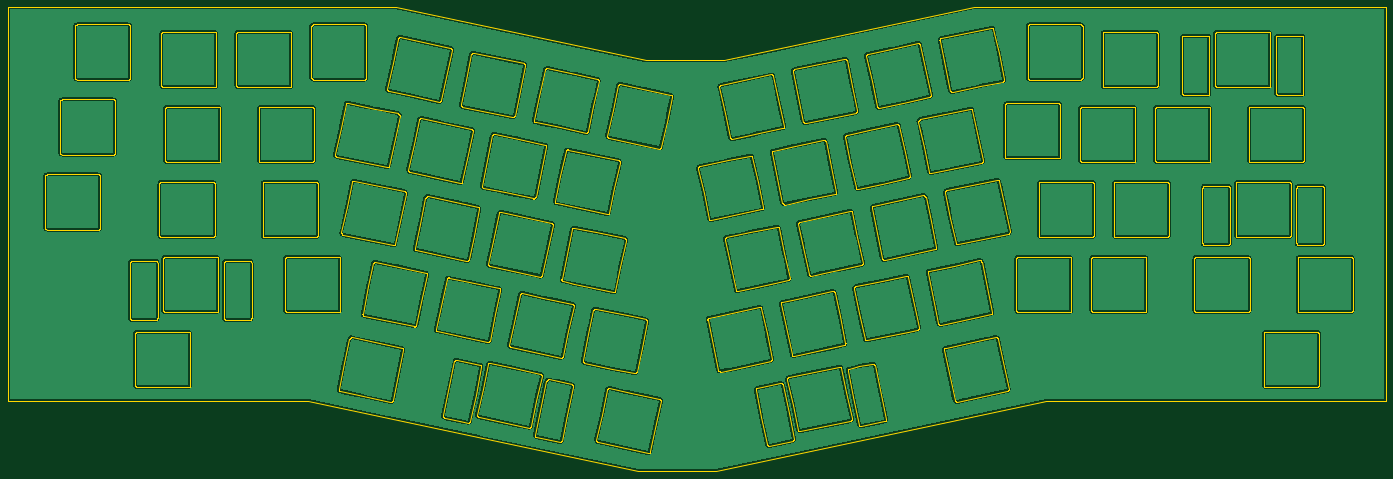
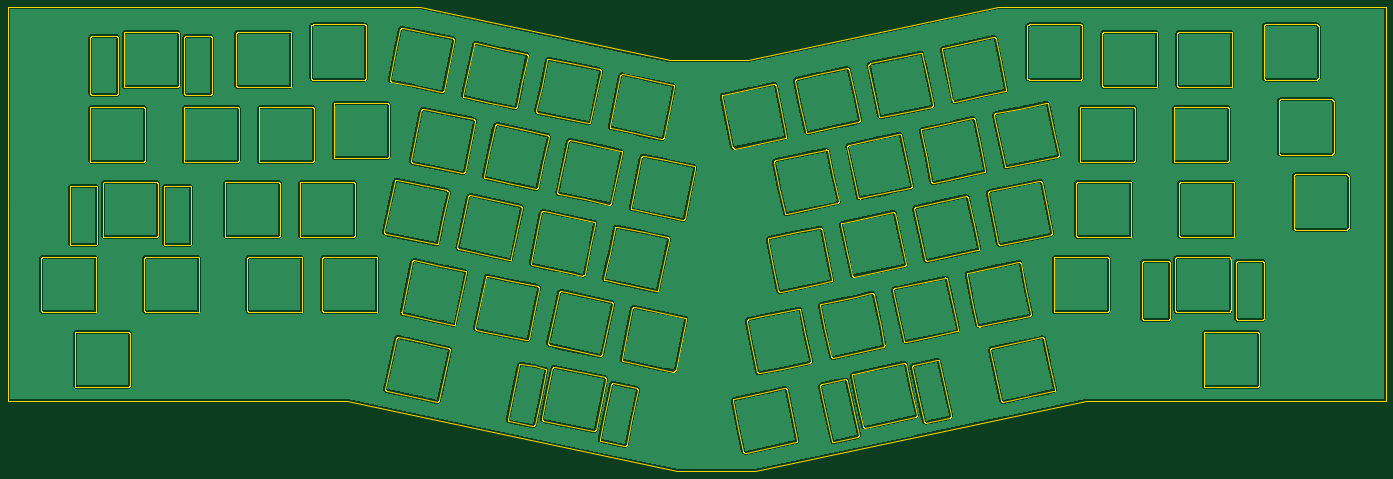
Circuit board: 9 layer files. Board 350.0 x 117.8 mm.
- bottom_copper: Alice plate-B_Cu.gbr (812772 bytes)
- bottom_mask: Alice plate-B_Mask.gbr (459 bytes)
- paste: Alice plate-B_Paste.gbr (454 bytes)
- bottom_silk: Alice plate-B_Silkscreen.gbr (455 bytes)
- outline: Alice plate-Edge_Cuts.gbr (1462388 bytes)
- top_copper: Alice plate-F_Cu.gbr (812772 bytes)
- top_mask: Alice plate-F_Mask.gbr (459 bytes)
- paste: Alice plate-F_Paste.gbr (454 bytes)
- top_silk: Alice plate-F_Silkscreen.gbr (455 bytes)

=== bottom_copper: Alice plate-B_Cu.gbr (812772 bytes, source omitted) ===
=== bottom_mask: Alice plate-B_Mask.gbr ===
%TF.GenerationSoftware,KiCad,Pcbnew,9.0.5*%
%TF.CreationDate,2025-12-02T00:12:30+01:00*%
%TF.ProjectId,Alice plate,416c6963-6520-4706-9c61-74652e6b6963,rev?*%
%TF.SameCoordinates,Original*%
%TF.FileFunction,Soldermask,Bot*%
%TF.FilePolarity,Negative*%
%FSLAX46Y46*%
G04 Gerber Fmt 4.6, Leading zero omitted, Abs format (unit mm)*
G04 Created by KiCad (PCBNEW 9.0.5) date 2025-12-02 00:12:30*
%MOMM*%
%LPD*%
G01*
G04 APERTURE LIST*
G04 APERTURE END LIST*
M02*

=== paste: Alice plate-B_Paste.gbr ===
%TF.GenerationSoftware,KiCad,Pcbnew,9.0.5*%
%TF.CreationDate,2025-12-02T00:12:30+01:00*%
%TF.ProjectId,Alice plate,416c6963-6520-4706-9c61-74652e6b6963,rev?*%
%TF.SameCoordinates,Original*%
%TF.FileFunction,Paste,Bot*%
%TF.FilePolarity,Positive*%
%FSLAX46Y46*%
G04 Gerber Fmt 4.6, Leading zero omitted, Abs format (unit mm)*
G04 Created by KiCad (PCBNEW 9.0.5) date 2025-12-02 00:12:30*
%MOMM*%
%LPD*%
G01*
G04 APERTURE LIST*
G04 APERTURE END LIST*
M02*

=== bottom_silk: Alice plate-B_Silkscreen.gbr ===
%TF.GenerationSoftware,KiCad,Pcbnew,9.0.5*%
%TF.CreationDate,2025-12-02T00:12:30+01:00*%
%TF.ProjectId,Alice plate,416c6963-6520-4706-9c61-74652e6b6963,rev?*%
%TF.SameCoordinates,Original*%
%TF.FileFunction,Legend,Bot*%
%TF.FilePolarity,Positive*%
%FSLAX46Y46*%
G04 Gerber Fmt 4.6, Leading zero omitted, Abs format (unit mm)*
G04 Created by KiCad (PCBNEW 9.0.5) date 2025-12-02 00:12:30*
%MOMM*%
%LPD*%
G01*
G04 APERTURE LIST*
G04 APERTURE END LIST*
M02*

=== outline: Alice plate-Edge_Cuts.gbr (1462388 bytes, source omitted) ===
=== top_copper: Alice plate-F_Cu.gbr (812772 bytes, source omitted) ===
=== top_mask: Alice plate-F_Mask.gbr ===
%TF.GenerationSoftware,KiCad,Pcbnew,9.0.5*%
%TF.CreationDate,2025-12-02T00:12:30+01:00*%
%TF.ProjectId,Alice plate,416c6963-6520-4706-9c61-74652e6b6963,rev?*%
%TF.SameCoordinates,Original*%
%TF.FileFunction,Soldermask,Top*%
%TF.FilePolarity,Negative*%
%FSLAX46Y46*%
G04 Gerber Fmt 4.6, Leading zero omitted, Abs format (unit mm)*
G04 Created by KiCad (PCBNEW 9.0.5) date 2025-12-02 00:12:30*
%MOMM*%
%LPD*%
G01*
G04 APERTURE LIST*
G04 APERTURE END LIST*
M02*

=== paste: Alice plate-F_Paste.gbr ===
%TF.GenerationSoftware,KiCad,Pcbnew,9.0.5*%
%TF.CreationDate,2025-12-02T00:12:30+01:00*%
%TF.ProjectId,Alice plate,416c6963-6520-4706-9c61-74652e6b6963,rev?*%
%TF.SameCoordinates,Original*%
%TF.FileFunction,Paste,Top*%
%TF.FilePolarity,Positive*%
%FSLAX46Y46*%
G04 Gerber Fmt 4.6, Leading zero omitted, Abs format (unit mm)*
G04 Created by KiCad (PCBNEW 9.0.5) date 2025-12-02 00:12:30*
%MOMM*%
%LPD*%
G01*
G04 APERTURE LIST*
G04 APERTURE END LIST*
M02*

=== top_silk: Alice plate-F_Silkscreen.gbr ===
%TF.GenerationSoftware,KiCad,Pcbnew,9.0.5*%
%TF.CreationDate,2025-12-02T00:12:30+01:00*%
%TF.ProjectId,Alice plate,416c6963-6520-4706-9c61-74652e6b6963,rev?*%
%TF.SameCoordinates,Original*%
%TF.FileFunction,Legend,Top*%
%TF.FilePolarity,Positive*%
%FSLAX46Y46*%
G04 Gerber Fmt 4.6, Leading zero omitted, Abs format (unit mm)*
G04 Created by KiCad (PCBNEW 9.0.5) date 2025-12-02 00:12:30*
%MOMM*%
%LPD*%
G01*
G04 APERTURE LIST*
G04 APERTURE END LIST*
M02*

